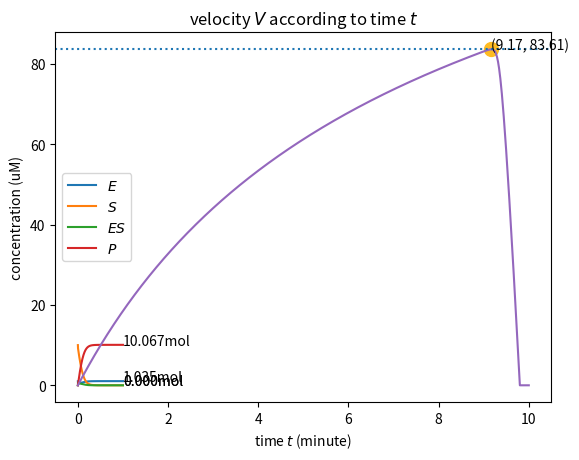

This chart was generated by the following Python code:
'''
Answer to 8.1

d[E]/dt = -k1 [E][S] + (k2+k3) [ES]
d[S]/dt = k2 [ES] - k1[E][S]
d[ES]/dt = k1 [E][S] - (k2+k3) [ES]
d[P]/dt = k3 [ES]
'''
import numpy as np
from matplotlib import pyplot as plt

# (uM / min)
k1, k2, k3 = 100, 600, 150

# (min)
t = 1
dt = 0.0002
time = np.arange(0, t, dt)
num_iteration = int(np.ceil(t / dt))

# (uM)
E = np.zeros(num_iteration)
S = np.zeros(num_iteration)
ES = np.zeros(num_iteration)
P = np.zeros(num_iteration)
V = np.zeros(num_iteration)
E[0] = 1
S[0] = 10
ES[0] = 0
P[0] = 0

def get_dE(t, E, S, ES):
	return -k1 * E * S + (k2 + k3) * ES

def get_dS(t, E, S, ES):
	return k2 * ES - k1 * E * S

def get_dES(t, E, S, ES):
	return k1 * E * S - (k2 + k3) * ES

def get_dP(t, ES):
	return k3 * ES

def get_euler_updated(t, dt, E, S, ES, P):
	dE = get_dE(t, E, S, ES)
	dS = get_dS(t, E, S, ES)
	dES = get_dES(t, E, S, ES)
	dP = get_dP(t, ES)
	E_next = E + dE * dt
	S_next = S + dS * dt
	ES_next = ES + dES * dt
	P_next = P + dP * dt
	return E_next, S_next, ES_next, P_next

def get_rungekutta_updated(t, dt, E, S, ES, P):
	dE_1 = get_dE(t, E, S, ES)
	dE_2 = get_dE(t, E + dE_1 * dt/2, S, ES)
	dE_3 = get_dE(t, E + dE_2 * dt/2, S, ES)
	dE_4 = get_dE(t, E + dE_3 * dt, S, ES)
	dE = (dE_1 + dE_2 * 2 + dE_3 * 2 + dE_4) / 6
	E_next = E + dE * dt

	dS_1 = get_dS(t, E, S, ES)
	dS_2 = get_dS(t, E, S + dS_1 * dt / 2, ES)
	dS_3 = get_dS(t, E, S + dS_2 * dt / 2, ES)
	dS_4 = get_dS(t, E, S + dS_3 * dt, ES)
	dS = (dS_1 + dS_2 * 2 + dS_3 * 2 + dS_4) / 6
	S_next = S + dS * dt

	dES_1 = get_dES(t, E, S, ES)
	dES_2 = get_dES(t, E, S, ES + dES_1 * dt / 2)
	dES_3 = get_dES(t, E, S, ES + dES_2 * dt / 2)
	dES_4 = get_dES(t, E, S, ES + dES_3 * dt)
	dES = (dES_1 + dES_2 * 2 + dES_3 * 2 + dES_4) / 6
	ES_next = ES + dES * dt 

	dP_1 = get_dP(t, ES)
	dP_2 = get_dP(t, ES)
	dP_3 = get_dP(t, ES)
	dP_4 = get_dP(t, ES)
	dP = (dP_1 + dP_2 * 2 + dP_3 * 2 + dP_4) / 6
	P_next = P + dP * dt

	return E_next, S_next, ES_next, P_next

if __name__ == '__main__':
	for k, t in enumerate(time[1:]):
		V[k+1] = get_dP(t, ES[k])
		# E[k+1], S[k+1], ES[k+1], P[k+1] = get_euler_updated(t, dt, E[k], S[k], ES[k], P[k])
		E[k+1], S[k+1], ES[k+1], P[k+1] = get_rungekutta_updated(t, dt, E[k], S[k], ES[k], P[k])

	# plot for 8-2
	plt.plot(time, E, label='$E$')
	plt.plot(time, S, label='$S$')
	plt.plot(time, ES, label='$ES$')
	plt.plot(time, P, label='$P$')
	plt.annotate('%.3fmol' % E[-1], xy=(time[-1], E[-1]))
	plt.annotate('%.3fmol' % S[-1], xy=(time[-1], S[-1]))
	plt.annotate('%.3fmol' % ES[-1], xy=(time[-1], ES[-1]))
	plt.annotate('%.3fmol' % P[-1], xy=(time[-1], P[-1]))
	plt.xlabel('time $t$ (minute)')
	plt.ylabel('concentration (uM)')
	plt.legend()
	plt.title('concentration of $E$, $S$, $ES$ and $P$ according to time $t$')
	plt.show()

	# plot for 8-3
	plt.plot(S, V, label='velocity of S')
	plt.axhline(y=V.max(), ls=':')
	plt.plot(S[V.argmax()], V.max(), marker='.', markersize=20, zorder=-1, color='#FB2')
	plt.annotate('(%.2f, %.2f)' % (S[V.argmax()], V.max()), xy=(S[V.argmax()], V.max()))
	plt.title('velocity $V$ according to time $t$')
	plt.xlabel('time $t$ (minute)')
	plt.ylabel('concentration (uM)')
	plt.show()